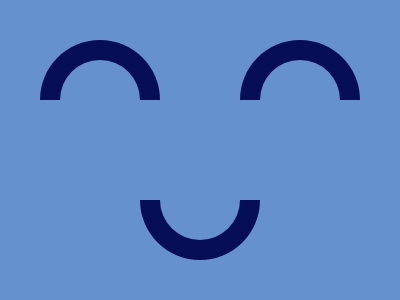

Reproduce this picture with HTML and CSS.

<div class="circle"></div>
<div class="circle2"></div>
<div class="circle3"></div>
<div class="bx"></div>
<div class="inner1"></div>
<div class="inner2"></div>
<div class="inner3"></div>

<style>
    body {
        margin: 0;
        padding: 0;
        box-sizing: border-box;
        position: relative;
        background: #6592cf;
    }
    
    div {
        position: absolute;
    }
    
    .circle {
        top: 40;
        left: 40;
        width: 120px;
        height: 120px;
        background: #060f55;
        border-radius: 50%;
    }
    
    .circle2 {
        top: 40;
        left: 240;
        width: 120px;
        height: 120px;
        background: #060f55;
        border-radius: 50%;
    }
    
    .circle3 {
        top: 140;
        left: 140;
        width: 120px;
        height: 120px;
        background: #060f55;
        border-radius: 50%;
    }
    
    .bx {
        top: 100px;
        width: 400px;
        height: 100px;
        background: #6592cf;
    }
    
    .inner1 {
        top: 160;
        left: 160;
        width: 80px;
        height: 80px;
        background: #6592cf;
        border-radius: 50%;
    }
    
    .inner2 {
        top: 60;
        left: 260;
        width: 80px;
        height: 80px;
        background: #6592cf;
        border-radius: 50%;
    }
    
    .inner3 {
        top: 60;
        left: 60;
        width: 80px;
        height: 80px;
        background: #6592cf;
        border-radius: 50%;
    }
</style>